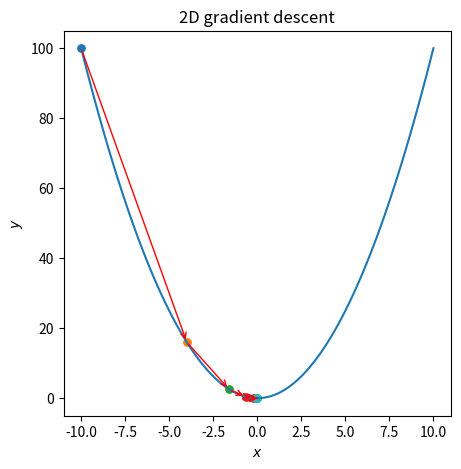

Here is the Python script that generated this plot:
from mpl_toolkits.mplot3d import Axes3D
from matplotlib import cm
import matplotlib.pyplot as plt
import numpy as np
from mpl_toolkits.mplot3d.proj3d import proj_transform
from matplotlib.text import Annotation

def f(x):
    return x**2

def df(x):
    return 2*x

x = np.linspace(-10, 10, 101)
y = lambda x: f(x)

fig = plt.figure(figsize=(5,5))
plt.plot(x, y(x))
plt.title('2D gradient descent')
plt.xlabel(r'$x$')
plt.ylabel(r'$y$')

x_init = -10
X = [x_init]
Y = [y(x_init)]
# Begin Gradient descent with N steps and a learning reate
N = 10
alpha = 0.3

for j in range(N):
    last_X = X[-1]
    this_X = last_X - alpha * df(last_X)
    X.append(this_X)
    Y.append(y(this_X))


theta = []
for j in range(len(X)):
    val_X = X[j]
    val_Y = Y[j]
    theta.append(np.array((val_X, val_Y)))

for j in range(N):
    if j>0:
        plt.annotate('',xy=theta[j], xytext=theta[j-1],
                    arrowprops={'arrowstyle': '->', 'color': 'r', 'lw': 1},
                    va='center', ha='center')
    plt.scatter(X[j], Y[j], s=40, lw=0)
    plt.pause(0.5)


plt.show()